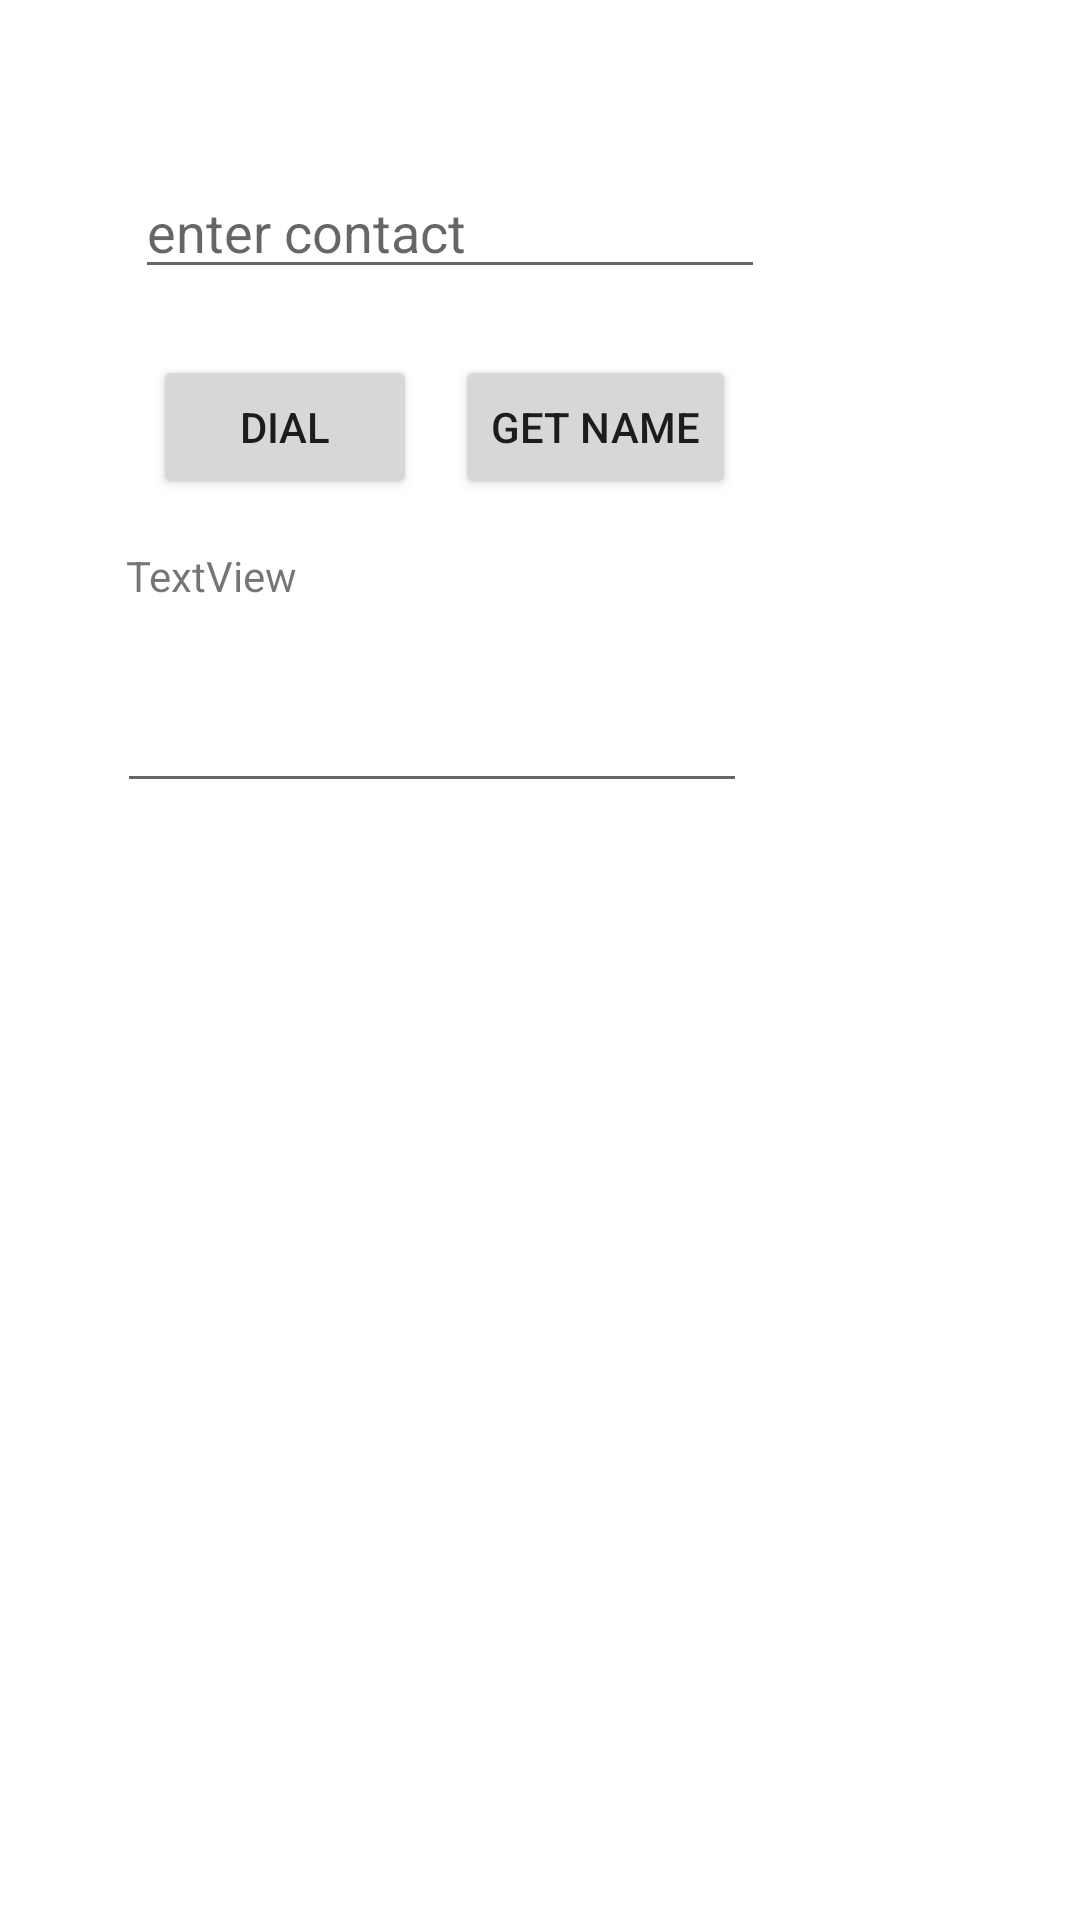

Write the Android layout XML for this screen, with the resource values it uses.
<!-- AndroidManifest.xml: application theme Theme.BAJAJ_FIRATAPP -->
<!-- res/layout/activity_home.xml -->
<?xml version="1.0" encoding="utf-8"?>
<androidx.constraintlayout.widget.ConstraintLayout xmlns:android="http://schemas.android.com/apk/res/android"
    xmlns:app="http://schemas.android.com/apk/res-auto"
    xmlns:tools="http://schemas.android.com/tools"
    android:layout_width="match_parent"
    android:layout_height="match_parent"
    tools:context=".HomeActivity">

    <EditText
        android:id="@+id/etContact"
        android:layout_width="wrap_content"
        android:layout_height="wrap_content"
        android:layout_marginStart="45dp"
        android:layout_marginTop="55dp"
        android:ems="10"
        android:hint="enter contact"
        android:inputType="textPersonName"
        app:layout_constraintStart_toStartOf="parent"
        app:layout_constraintTop_toTopOf="parent" />

    <Button
        android:id="@+id/btnSend"
        android:layout_width="wrap_content"
        android:layout_height="wrap_content"
        android:layout_marginStart="6dp"
        android:layout_marginTop="22dp"
        android:onClick="handleClick"
        android:text="dial"
        app:layout_constraintStart_toStartOf="@+id/etContact"
        app:layout_constraintTop_toBottomOf="@+id/etContact" />

    <TextView
        android:id="@+id/tvHome"
        android:layout_width="wrap_content"
        android:layout_height="wrap_content"
        android:layout_marginTop="16dp"
        android:layout_marginEnd="40dp"
        android:text="TextView"
        app:layout_constraintEnd_toEndOf="@+id/btnSend"
        app:layout_constraintTop_toBottomOf="@+id/btnSend" />

    <Button
        android:id="@+id/btnMain"
        android:layout_width="wrap_content"
        android:layout_height="wrap_content"
        android:layout_marginTop="22dp"
        android:onClick="handleClick"
        android:text="get name"
        app:layout_constraintEnd_toEndOf="parent"
        app:layout_constraintHorizontal_bias="0.57"
        app:layout_constraintStart_toStartOf="parent"
        app:layout_constraintTop_toBottomOf="@+id/etContact" />

    <EditText
        android:id="@+id/etEmail"
        android:layout_width="wrap_content"
        android:layout_height="wrap_content"
        android:layout_marginStart="39dp"
        android:layout_marginTop="25dp"
        android:ems="10"
        android:inputType="textPersonName"
        app:layout_constraintStart_toStartOf="parent"
        app:layout_constraintTop_toBottomOf="@+id/tvHome" />


</androidx.constraintlayout.widget.ConstraintLayout>
<!-- resources referenced by this layout -->
<resources>
  <style name="Theme.BAJAJ_FIRATAPP" parent="Theme.MaterialComponents.DayNight.DarkActionBar">
          
          <item name="colorPrimary">@color/purple_500</item>
          <item name="colorPrimaryVariant">@color/purple_700</item>
          <item name="colorOnPrimary">@color/white</item>
          
          <item name="colorSecondary">@color/teal_200</item>
          <item name="colorSecondaryVariant">@color/teal_700</item>
          <item name="colorOnSecondary">@color/black</item>
          
          <item name="android:statusBarColor" tools:targetApi="l">?attr/colorPrimaryVariant</item>
          
      </style>
  <!-- not gathered from this repository: default colours our renderer supplied (Android Studio template values) -->
  <color name="purple_500">#FF6200EE</color>
  <color name="purple_700">#FF3700B3</color>
  <color name="teal_200">#FF03DAC5</color>
  <color name="teal_700">#FF018786</color>
  <color name="black">#FF000000</color>
  <color name="white">#FFFFFFFF</color>
</resources>
